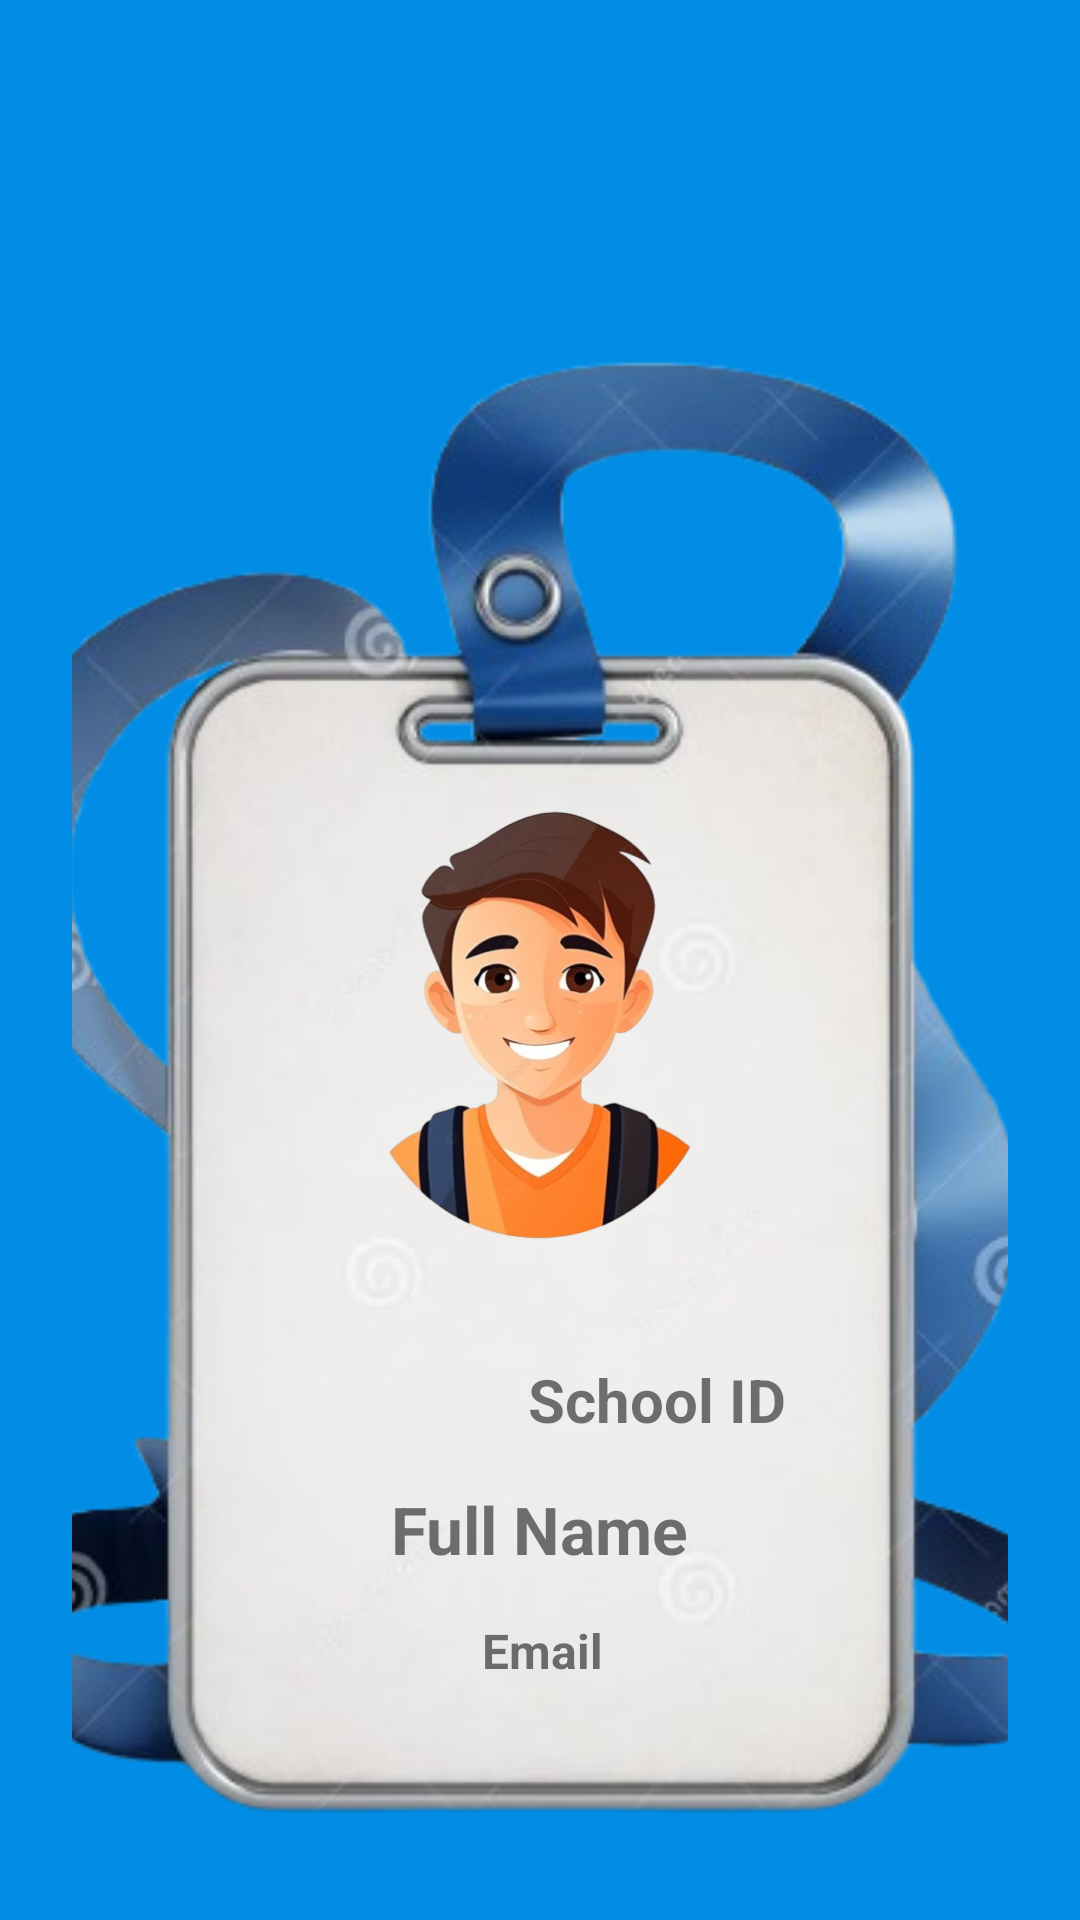

Reconstruct the res/layout file that produces this screen, plus the resources it refers to.
<!-- AndroidManifest.xml: application theme Theme.LayoutsPractice -->
<!-- res/layout/activity_profilepage.xml -->
<androidx.constraintlayout.widget.ConstraintLayout
    xmlns:android="http://schemas.android.com/apk/res/android"
    xmlns:app="http://schemas.android.com/apk/res-auto"
    xmlns:tools="http://schemas.android.com/tools"
    android:id="@+id/profileLayout"
    android:layout_width="match_parent"
    android:layout_height="match_parent"
    android:orientation="vertical"
    android:padding="24dp"
    android:gravity="center"
    android:background="#018de5"
    >

    <ImageView
        android:id="@+id/imageView6"
        android:layout_width="500dp"
        android:layout_height="wrap_content"
        android:layout_marginTop="60dp"
        android:contentDescription="TODO"
        app:layout_constraintEnd_toEndOf="parent"
        app:layout_constraintStart_toStartOf="parent"
        app:layout_constraintTop_toTopOf="parent"
        app:srcCompat="@drawable/id" />

    <ImageView
        android:id="@+id/imageView7"
        android:layout_width="166dp"
        android:layout_height="184dp"
        android:layout_marginTop="165dp"
        app:layout_constraintEnd_toEndOf="parent"
        app:layout_constraintHorizontal_bias="0.497"
        app:layout_constraintStart_toStartOf="parent"
        app:layout_constraintTop_toTopOf="@+id/imageView6"
        app:srcCompat="@drawable/profileuser" />

    <TextView
        android:id="@+id/nameText"
        android:layout_width="wrap_content"
        android:layout_height="wrap_content"
        android:layout_marginStart="148dp"
        android:layout_marginTop="15dp"
        android:layout_marginEnd="148dp"
        android:text="Full Name"
        android:textSize="22sp"
        android:textStyle="bold"
        app:layout_constraintEnd_toEndOf="parent"
        app:layout_constraintStart_toStartOf="parent"
        app:layout_constraintTop_toBottomOf="@+id/schoolIdText" />

    <TextView
        android:id="@+id/emailText"
        android:layout_width="wrap_content"
        android:layout_height="wrap_content"
        android:layout_marginStart="148dp"
        android:layout_marginTop="15dp"
        android:layout_marginEnd="148dp"
        android:text="Email"
        android:textSize="16sp"
        android:textStyle="bold"
        app:layout_constraintEnd_toEndOf="parent"
        app:layout_constraintHorizontal_bias="0.47"
        app:layout_constraintStart_toStartOf="parent"
        app:layout_constraintTop_toBottomOf="@+id/nameText" />

    <TextView
        android:id="@+id/schoolIdText"
        android:layout_width="wrap_content"
        android:layout_height="wrap_content"
        android:layout_marginStart="152dp"
        android:layout_marginTop="20dp"
        android:text="School ID"
        android:textSize="20sp"
        android:textStyle="bold"
        app:layout_constraintStart_toStartOf="parent"
        app:layout_constraintTop_toBottomOf="@+id/imageView7" />

</androidx.constraintlayout.widget.ConstraintLayout>
<!-- resources referenced by this layout -->
<resources>
  <!-- drawable id: png bitmap (drawable, 145148 bytes) -->
  <!-- drawable profileuser: png bitmap (drawable, 156112 bytes) -->
  <style name="Theme.LayoutsPractice" parent="Theme.AppCompat.Light.NoActionBar">
          
          
      </style>
</resources>
